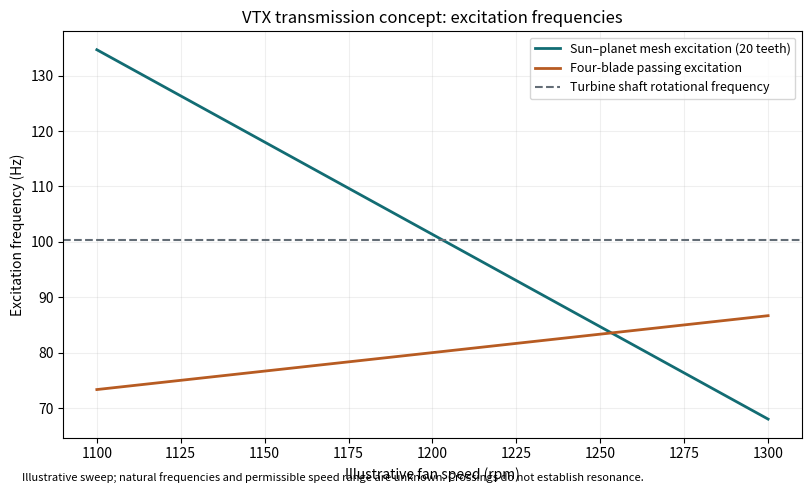

This chart was generated by the following Python code: (Note: this script raises an exception after producing the figure.)
"""Plot excitation orders for the hypothetical 20:60 gear; not a modal plot."""
import os
os.environ.setdefault('MPLCONFIGDIR','/tmp/vtx-matplotlib')
import matplotlib
matplotlib.use('Agg')
import matplotlib.pyplot as plt
import numpy as np
from pathlib import Path

rpm=np.linspace(1100,1300,401)
sun=6016/4
mesh=20*np.abs(sun-rpm)/60
blade=4*rpm/60
fig,ax=plt.subplots(figsize=(8,4.8),layout='constrained')
ax.plot(rpm,mesh,label='Sun–planet mesh excitation (20 teeth)',color='#126c73',linewidth=2)
ax.plot(rpm,blade,label='Four-blade passing excitation',color='#b75b22',linewidth=2)
ax.axhline(6016/60,color='#636d76',linestyle='--',label='Turbine shaft rotational frequency')
ax.set(xlabel='Illustrative fan speed (rpm)',ylabel='Excitation frequency (Hz)',
       title='VTX transmission concept: excitation frequencies')
ax.grid(alpha=.2);ax.legend(fontsize=9,loc='upper right')
fig.text(.02,.01,'Illustrative sweep; natural frequencies and permissible speed range are unknown. Crossings do not establish resonance.',fontsize=8)
fig.savefig(Path(__file__).resolve().parents[1]/'evidence/transmission_excitation_screen.png',dpi=170)
